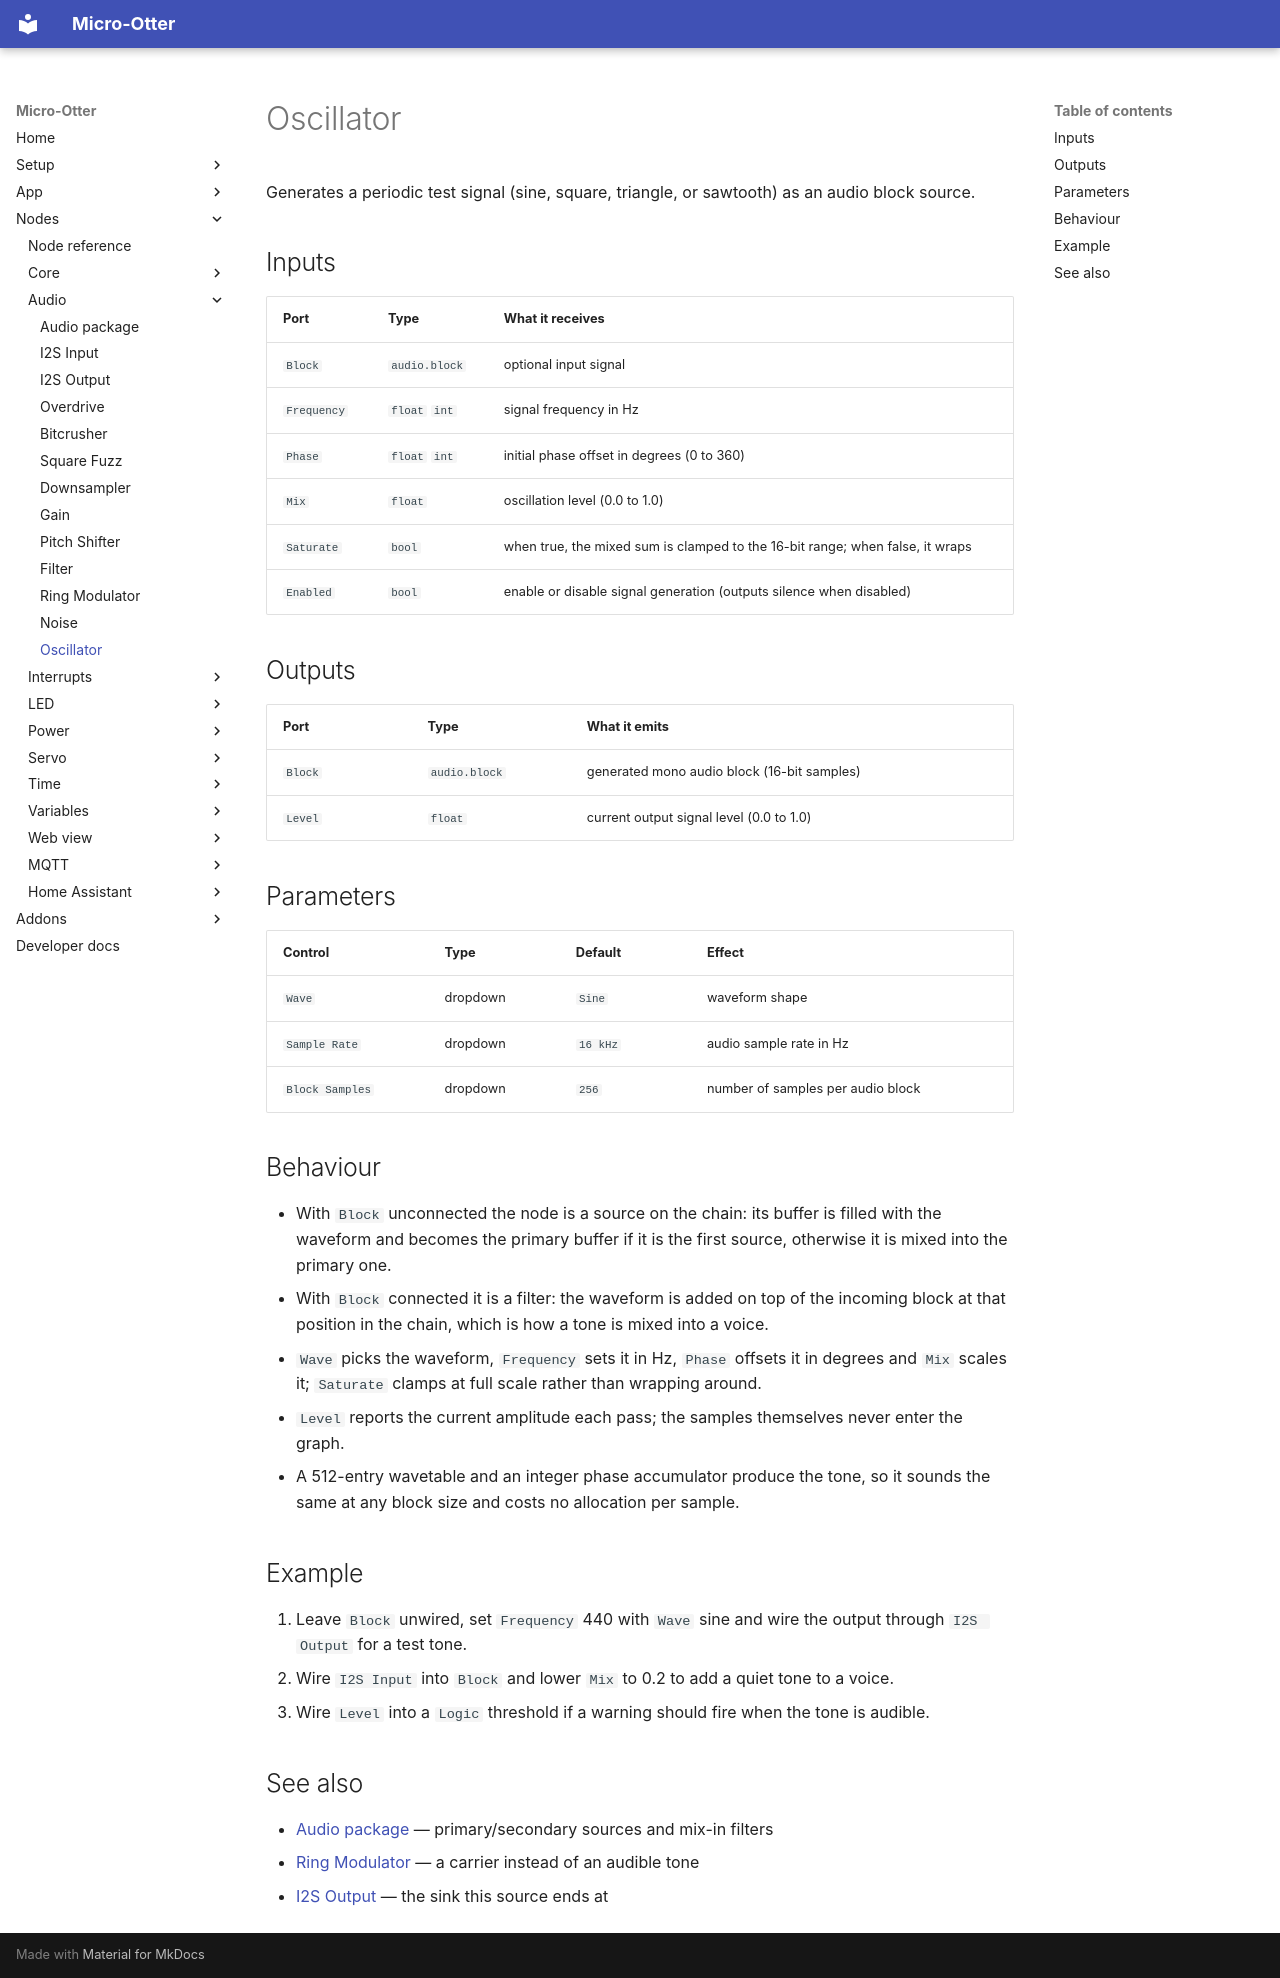

repository: dodeka12/micro-otter · page: nodes/audio/oscillator/index.html · generator: mkdocs

# Oscillator

Generates a periodic test signal (sine, square, triangle, or sawtooth) as an audio block source.

## Inputs

| Port | Type | What it receives |
|---|---|---|
| `Block` | `audio.block` | optional input signal |
| `Frequency` | `float` `int` | signal frequency in Hz |
| `Phase` | `float` `int` | initial phase offset in degrees (0 to 360) |
| `Mix` | `float` | oscillation level (0.0 to 1.0) |
| `Saturate` | `bool` | when true, the mixed sum is clamped to the 16-bit range; when false, it wraps |
| `Enabled` | `bool` | enable or disable signal generation (outputs silence when disabled) |

## Outputs

| Port | Type | What it emits |
|---|---|---|
| `Block` | `audio.block` | generated mono audio block (16-bit samples) |
| `Level` | `float` | current output signal level (0.0 to 1.0) |

## Parameters

| Control | Type | Default | Effect |
|---|---|---|---|
| `Wave` | dropdown | `Sine` | waveform shape |
| `Sample Rate` | dropdown | `16 kHz` | audio sample rate in Hz |
| `Block Samples` | dropdown | `256` | number of samples per audio block |

## Behaviour

- With `Block` unconnected the node is a source on the chain: its buffer is filled with the waveform
  and becomes the primary buffer if it is the first source, otherwise it is mixed into the primary one.
- With `Block` connected it is a filter: the waveform is added on top of the incoming block at that
  position in the chain, which is how a tone is mixed into a voice.
- `Wave` picks the waveform, `Frequency` sets it in Hz, `Phase` offsets it in degrees and `Mix` scales
  it; `Saturate` clamps at full scale rather than wrapping around.
- `Level` reports the current amplitude each pass; the samples themselves never enter the graph.
- A 512-entry wavetable and an integer phase accumulator produce the tone, so it sounds the same at any
  block size and costs no allocation per sample.

## Example

1. Leave `Block` unwired, set `Frequency` 440 with `Wave` sine and wire the output through `I2S Output`
   for a test tone.
2. Wire `I2S Input` into `Block` and lower `Mix` to 0.2 to add a quiet tone to a voice.
3. Wire `Level` into a `Logic` threshold if a warning should fire when the tone is audible.

## See also

- [Audio package](index.md) — primary/secondary sources and mix-in filters
- [Ring Modulator](ring-mod.md) — a carrier instead of an audible tone
- [I2S Output](i2s-output.md) — the sink this source ends at
